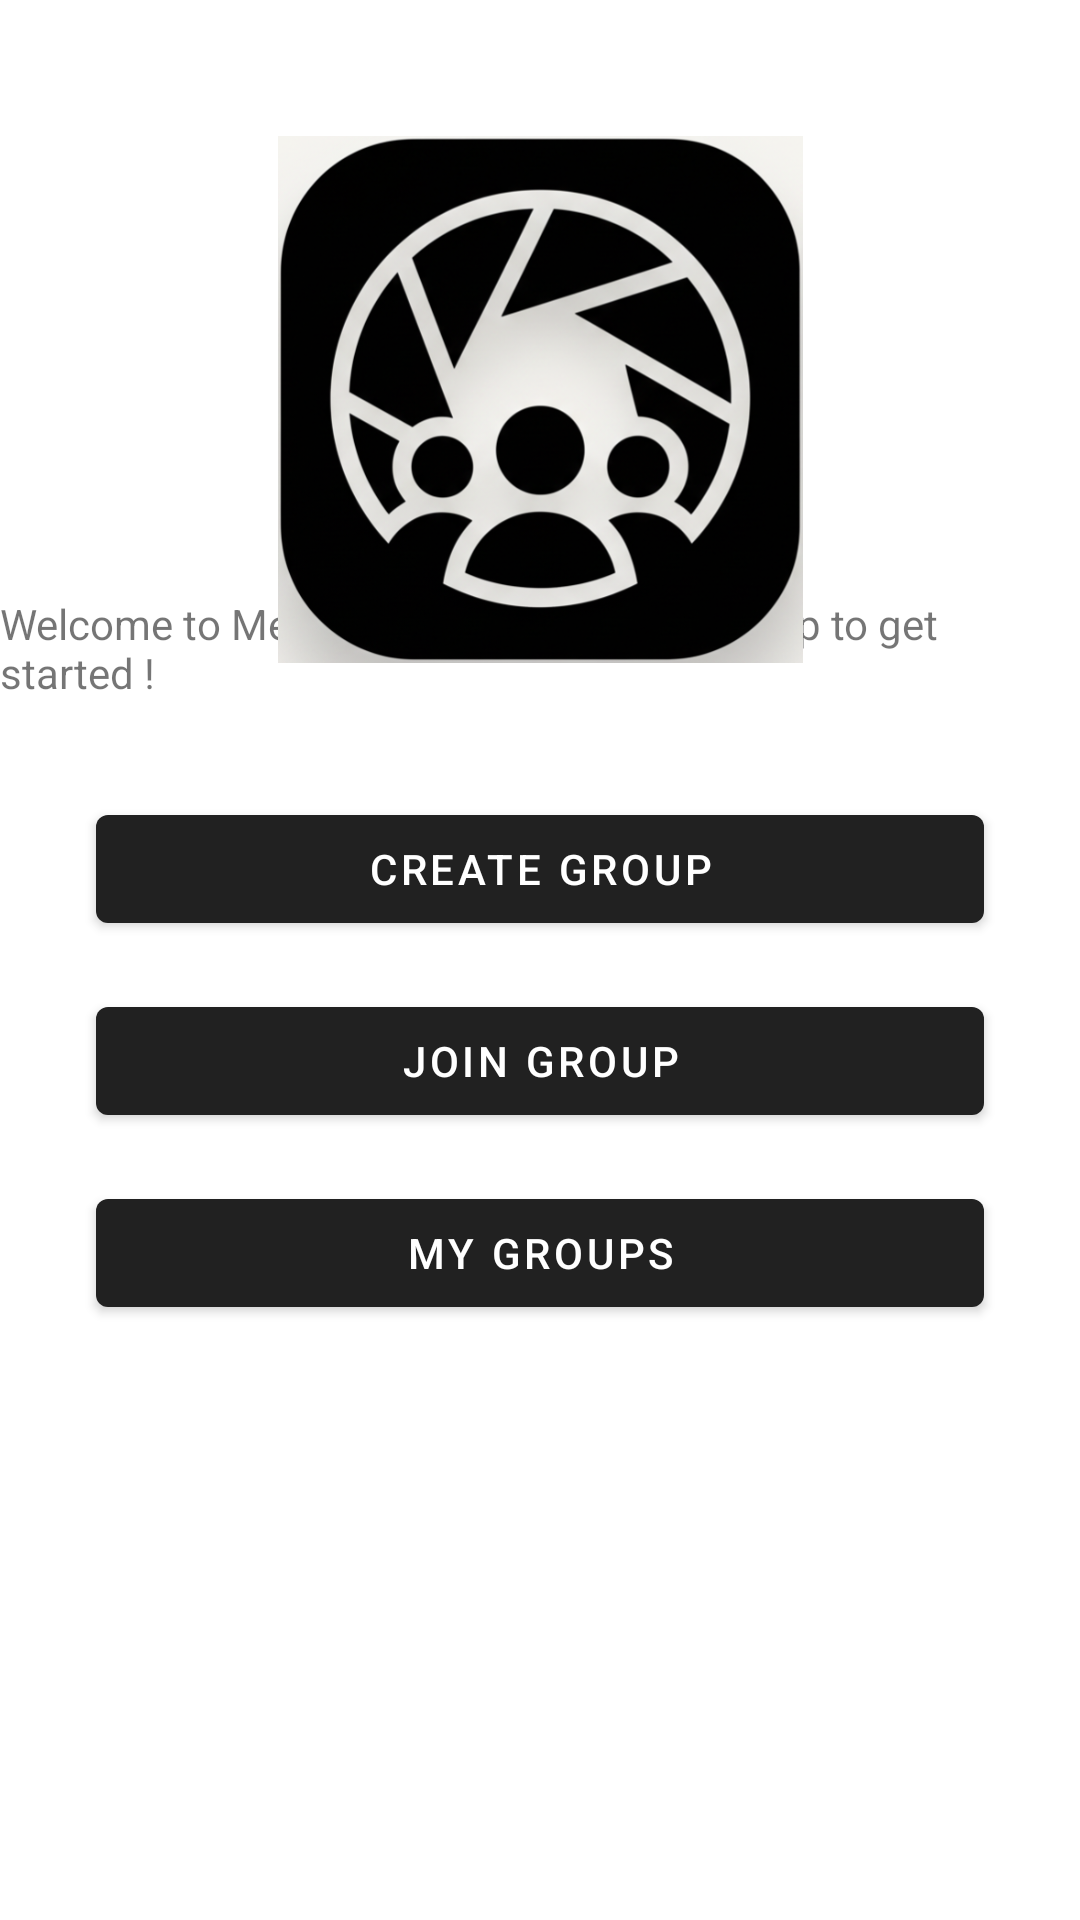

Produce the Android XML layout that renders to this screen, including the resource entries it uses.
<!-- AndroidManifest.xml: activity theme Theme.AppWithActionBar -->
<!-- res/layout/activity_main.xml -->
<?xml version="1.0" encoding="utf-8"?>
<androidx.constraintlayout.widget.ConstraintLayout xmlns:android="http://schemas.android.com/apk/res/android"
    xmlns:app="http://schemas.android.com/apk/res-auto"
    xmlns:tools="http://schemas.android.com/tools"
    android:id="@+id/main"
    android:layout_width="match_parent"
    android:layout_height="match_parent"
    tools:context=".MainActivity">

    <TextView
        android:id="@+id/hello_world_text"
        android:layout_width="wrap_content"
        android:layout_height="wrap_content"
        android:layout_marginBottom="32dp"
        android:text="Welcome to Memento, create or join a group to get started !"
        app:layout_constraintBottom_toTopOf="@id/btn_create_group"
        app:layout_constraintEnd_toEndOf="parent"
        app:layout_constraintStart_toStartOf="parent"
        app:layout_constraintTop_toTopOf="parent"
        app:layout_constraintVertical_chainStyle="packed" />

    <Button
        android:id="@+id/btn_create_group"
        android:layout_width="0dp"
        android:layout_height="wrap_content"
        android:layout_marginStart="32dp"
        android:layout_marginEnd="32dp"
        android:text="Create group"
        app:layout_constraintBottom_toTopOf="@id/btn_join_group"
        app:layout_constraintEnd_toEndOf="parent"
        app:layout_constraintStart_toStartOf="parent"
        app:layout_constraintTop_toBottomOf="@id/hello_world_text" />

    <Button
        android:id="@+id/btn_join_group"
        android:layout_width="0dp"
        android:layout_height="wrap_content"
        android:layout_marginStart="32dp"
        android:layout_marginTop="16dp"
        android:layout_marginEnd="32dp"
        android:text="Join group"
        app:layout_constraintBottom_toTopOf="@id/btn_my_groups"
        app:layout_constraintEnd_toEndOf="parent"
        app:layout_constraintStart_toStartOf="parent"
        app:layout_constraintTop_toBottomOf="@id/btn_create_group" />

    <Button
        android:id="@+id/btn_my_groups"
        android:layout_width="0dp"
        android:layout_height="wrap_content"
        android:layout_marginStart="32dp"
        android:layout_marginTop="16dp"
        android:layout_marginEnd="32dp"
        android:text="My groups"
        app:layout_constraintBottom_toBottomOf="parent"
        app:layout_constraintEnd_toEndOf="parent"
        app:layout_constraintStart_toStartOf="parent"
        app:layout_constraintTop_toBottomOf="@id/btn_join_group"
        app:layout_constraintVertical_bias="0.0" />

    <ImageView
        android:id="@+id/imageView3"
        android:layout_width="175dp"
        android:layout_height="301dp"
        app:layout_constraintBottom_toTopOf="@+id/btn_create_group"
        app:layout_constraintEnd_toEndOf="parent"
        app:layout_constraintStart_toStartOf="parent"
        app:layout_constraintTop_toTopOf="parent"
        app:srcCompat="@drawable/memento_logo_crop" />

</androidx.constraintlayout.widget.ConstraintLayout>
<!-- resources referenced by this layout -->
<resources>
  <!-- drawable memento_logo_crop: png bitmap (drawable, 352854 bytes) -->
  <style name="Theme.AppWithActionBar" parent="Theme.MaterialComponents.DayNight.DarkActionBar">
      </style>
</resources>
